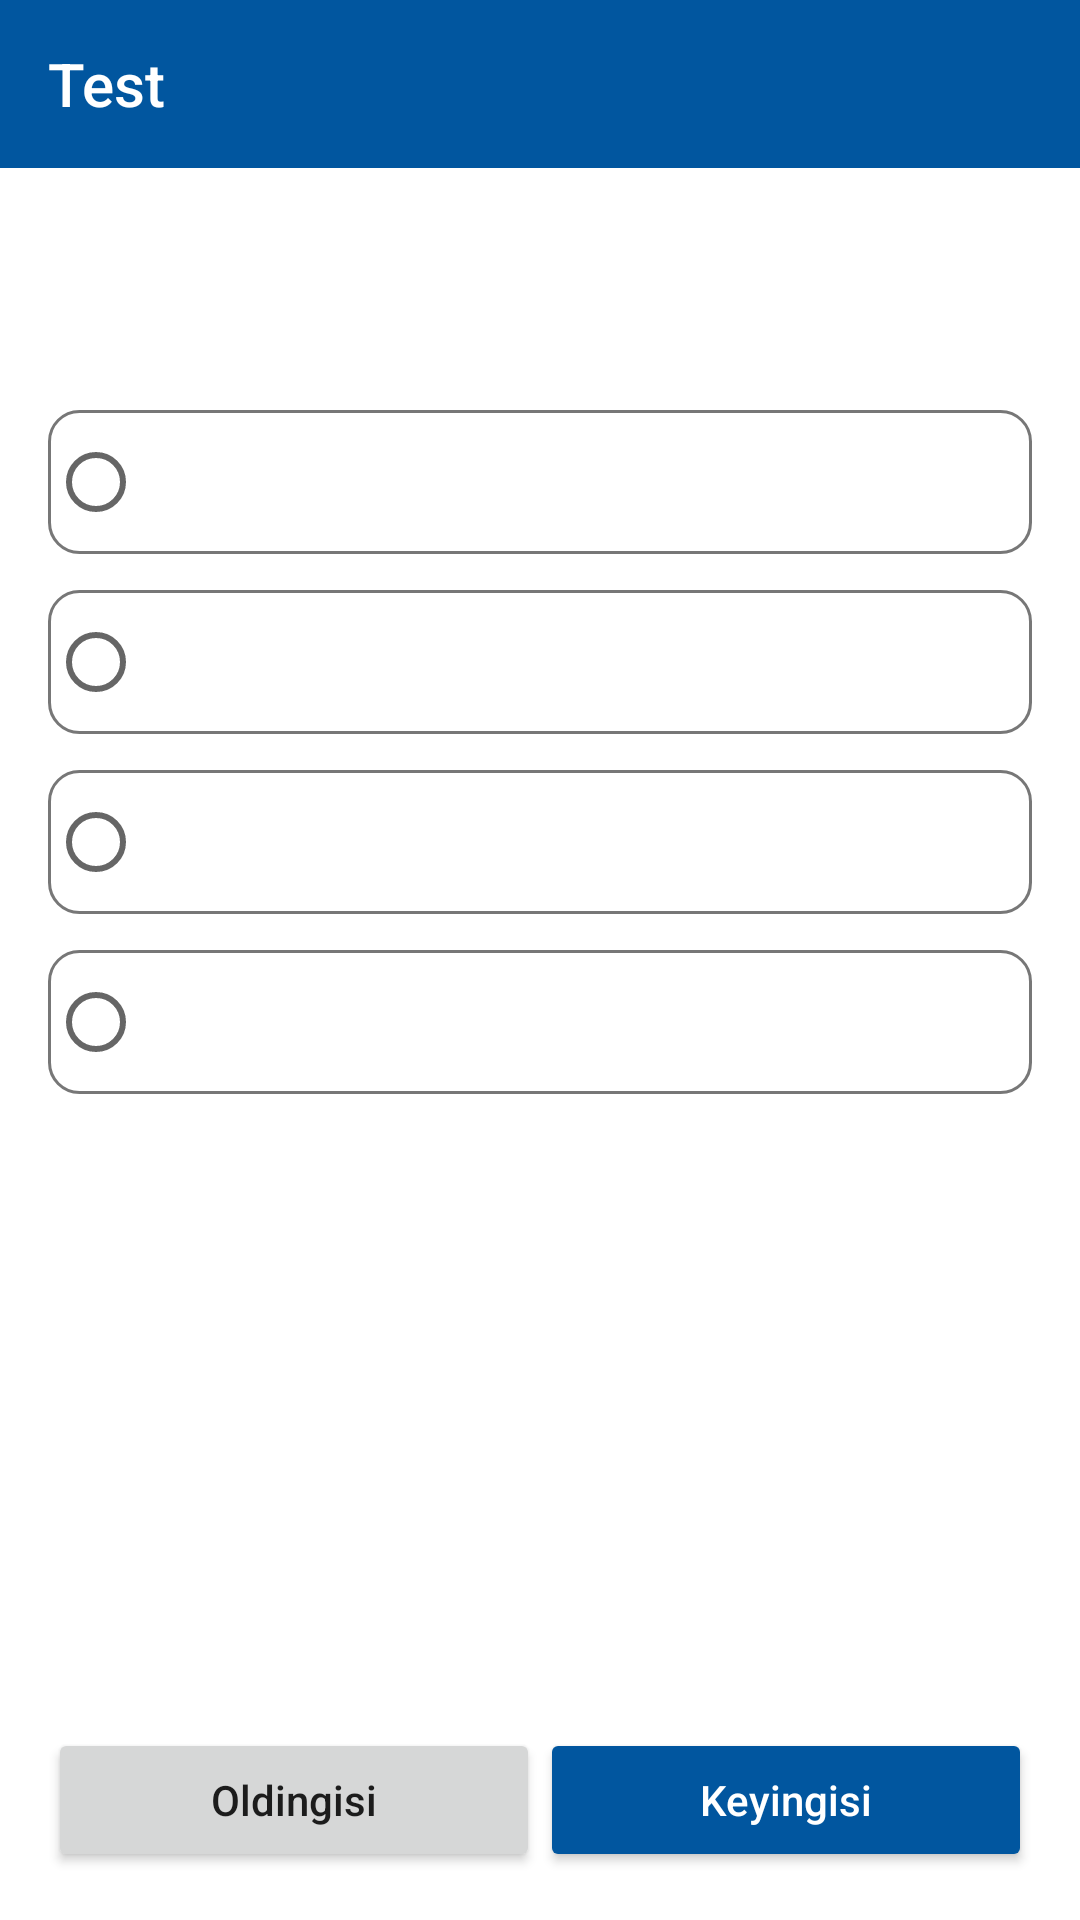

Produce the Android XML layout that renders to this screen, including the resource entries it uses.
<!-- AndroidManifest.xml: application theme Theme.YTLAT -->
<!-- res/layout/fragment_test.xml -->
<?xml version="1.0" encoding="utf-8"?>
<LinearLayout xmlns:android="http://schemas.android.com/apk/res/android"
    xmlns:tools="http://schemas.android.com/tools"
    android:layout_width="match_parent"
    android:layout_height="match_parent"
    android:orientation="vertical"
    tools:context=".ui.test.TestFragment">


    <Toolbar
        android:id="@+id/toolbar"
        android:layout_width="match_parent"
        android:layout_height="?actionBarSize"
        android:background="@color/blue"
        android:navigationIcon="@drawable/baseline_arrow_back_24"
        android:title="@string/test"
        android:titleTextColor="@color/white"
        tools:targetApi="m" />

    <LinearLayout
        android:id="@+id/one"
        android:layout_width="match_parent"
        android:layout_height="0dp"
        android:layout_weight="1"
        android:orientation="vertical">


        <TextView
            android:id="@+id/question_number_tv"
            android:layout_width="match_parent"
            android:layout_height="wrap_content"
            android:gravity="center"
            android:paddingHorizontal="16dp"
            android:paddingTop="4dp"
            android:textColor="@color/black"
            android:textSize="24sp" />

        <ScrollView
            android:layout_width="match_parent"
            android:layout_height="match_parent">

            <LinearLayout
                android:id="@+id/question_container"
                android:layout_width="match_parent"
                android:layout_height="wrap_content"
                android:clipToPadding="false"
                android:orientation="vertical"
                android:paddingHorizontal="16dp"
                android:paddingBottom="16dp">


                <TextView
                    android:id="@+id/question_title_tv"
                    android:layout_width="match_parent"
                    android:layout_height="wrap_content"
                    android:gravity="center"
                    android:textColor="@color/black"
                    android:textSize="24sp" />

                <RadioGroup
                    android:id="@+id/answers_group"
                    android:layout_width="match_parent"
                    android:layout_height="wrap_content">

                    <RadioButton
                        android:id="@+id/a_answer_tv"
                        android:layout_width="match_parent"
                        android:layout_height="wrap_content"
                        android:layout_marginTop="12dp"
                        android:background="@drawable/corner_bg"
                        android:paddingHorizontal="8dp"
                        android:textColor="@color/black"
                        android:textSize="18sp" />

                    <RadioButton
                        android:id="@+id/b_answer_tv"
                        android:layout_width="match_parent"
                        android:layout_height="wrap_content"
                        android:layout_marginTop="12dp"
                        android:background="@drawable/corner_bg"
                        android:paddingHorizontal="8dp"
                        android:textColor="@color/black"
                        android:textSize="18sp" />

                    <RadioButton
                        android:id="@+id/c_answer_tv"
                        android:layout_width="match_parent"
                        android:layout_height="wrap_content"
                        android:layout_marginTop="12dp"
                        android:background="@drawable/corner_bg"
                        android:paddingHorizontal="8dp"
                        android:textColor="@color/black"
                        android:textSize="18sp" />

                    <RadioButton
                        android:id="@+id/d_answer_tv"
                        android:layout_width="match_parent"
                        android:layout_height="wrap_content"
                        android:layout_marginTop="12dp"
                        android:background="@drawable/corner_bg"
                        android:paddingHorizontal="8dp"
                        android:textColor="@color/black"
                        android:textSize="18sp" />
                </RadioGroup>

            </LinearLayout>
        </ScrollView>

    </LinearLayout>

    <LinearLayout
        android:id="@+id/two"
        android:layout_width="match_parent"
        android:layout_height="wrap_content"
        android:orientation="horizontal"
        android:paddingHorizontal="16dp"
        android:paddingBottom="16dp">

        <androidx.appcompat.widget.AppCompatButton
            android:id="@+id/previous_btn"
            android:layout_width="0dp"
            android:layout_height="wrap_content"
            android:layout_weight="1"
            android:text="@string/previous"
            android:textAllCaps="false" />

        <androidx.appcompat.widget.AppCompatButton
            android:id="@+id/next_btn"
            android:layout_width="0dp"
            android:layout_height="wrap_content"
            android:layout_weight="1"
            android:backgroundTint="@color/blue"
            android:text="@string/next"
            android:textAllCaps="false"
            android:textColor="@color/white" />
    </LinearLayout>

</LinearLayout>
<!-- resources referenced by this layout -->
<resources>
  <color name="black">#FF000000</color>
  <color name="blue">#01569F</color>
  <color name="white">#FFFFFFFF</color>
  <!-- drawable corner_bg (drawable) -->
  <?xml version="1.0" encoding="utf-8"?>
  <selector xmlns:android="http://schemas.android.com/apk/res/android">
      <item android:state_focused="false">
          <shape>
              <solid android:color="@android:color/transparent" />
              <corners android:radius="10dp" />
              <stroke android:width="1dp" android:color="@color/grey_dark" />
          </shape>
      </item>
      <item android:state_focused="true">
          <shape>
              <solid android:color="@android:color/transparent" />
              <corners android:radius="10dp" />
              <stroke android:width="1dp" android:color="@color/blue" />
          </shape>
      </item>
  </selector>
  <string name="next">Keyingisi</string>
  <string name="previous">Oldingisi</string>
  <string name="test">Test</string>
  <style name="Theme.YTLAT" parent="Theme.MaterialComponents.DayNight.NoActionBar">
          
          <item name="colorPrimary">@color/purple_500</item>
          <item name="colorPrimaryVariant">@color/purple_700</item>
          <item name="colorOnPrimary">@color/white</item>
          
          <item name="colorSecondary">@color/teal_200</item>
          <item name="colorSecondaryVariant">@color/teal_700</item>
          <item name="colorOnSecondary">@color/black</item>
          
          <item name="android:statusBarColor">?attr/colorPrimaryVariant</item>
          
      </style>
  <color name="grey_dark">#777777</color>
  <color name="purple_500">#FF6200EE</color>
  <color name="purple_700">#FF000000</color>
  <color name="teal_200">#1491FD</color>
  <color name="teal_700">#FF018786</color>
</resources>
